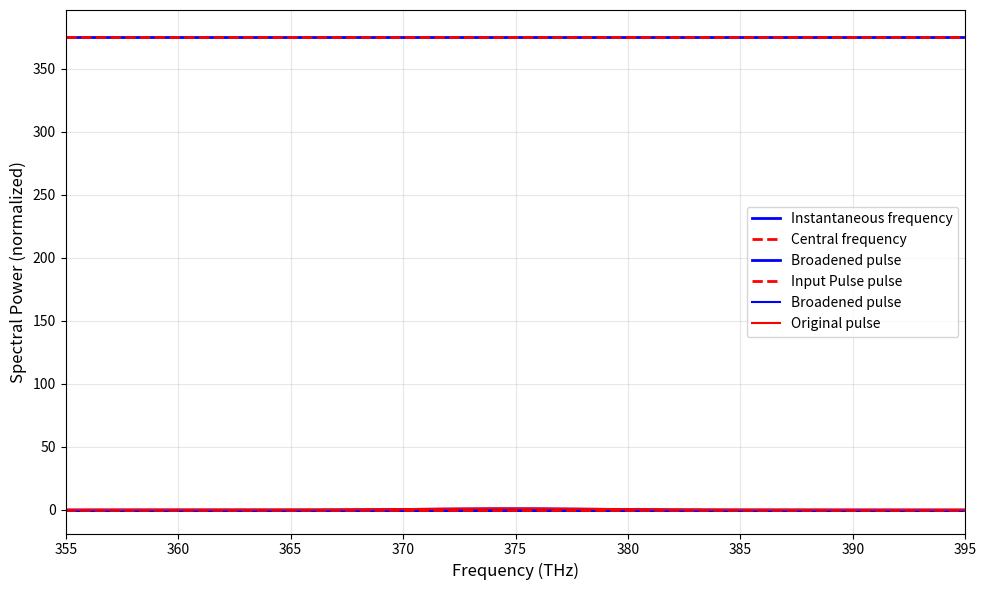

Here is the Python script that generated this plot:
# -*- coding: utf-8 -*-
"""
Created on Mon Sep 29 21:33:52 2025

[redacted]
"""

import numpy as np
import matplotlib.pyplot as plt
from scipy.constants import c, pi

# Given parameters
tau_input = 50e-15  # 50 fs FWHM
lmd = 800e-9  # 800 nm central wavelength
omega_0 = 2 * pi * c / lmd  # central angular frequency
I_0 = 1e12 * 1e4  # 1e12 W/cm^2 = 1e16 W/m^2
L = 1  # 1 m propagation length
n2 = 0.85e-19 * 1e-4  # 0.85e-19 cm^2/W = 0.85e-23 m^2/W

# Time array
t = np.linspace(-100000e-15, 100000e-15, 2000000)

# Input Gaussian pulse intensity
I = I_0 * np.exp(-4 * np.log(2) * (t / tau_input)**2)

# Plot input pulse
plt.figure(figsize=(10, 6))
plt.plot(t * 1e15, I / 1e16, 'b-', linewidth=2)
plt.xlabel('Time (fs)', fontsize=12)
plt.ylabel('Intensity (10$^{12}$ W/cm$^2$)', fontsize=12)
plt.grid(True, alpha=0.3)
plt.xlim(-100, 100)
plt.tight_layout()
plt.show()

# SPM phase and instantaneous frequency
phi_NL = (omega_0 * n2 * L / c) * I
omega_inst = omega_0 - np.gradient(phi_NL, t)

# Convert to THz
freq_0 = omega_0 / (2 * pi) * 1e-12  # THz
freq_inst = omega_inst / (2 * pi) * 1e-12  # THz

print("="*60)
print("INSTANTANEOUS FREQUENCY ANALYSIS")
print("="*60)
print(f"Central frequency: {freq_0:.4f} THz")
print(f"Instantaneous frequency range: {freq_inst.min():.4f} - {freq_inst.max():.4f} THz")
print(f"Frequency shift: Δf = {freq_inst.max() - freq_inst.min():.4f} THz")


phi_max = np.max(np.abs(phi_NL))
N_peaks = int(2 * phi_max / pi) + 1

print('Number of Oscillation peaks', N_peaks)


# Plot instantaneous frequency
plt.plot(t * 1e15, freq_inst, 'b-', linewidth=2, label='Instantaneous frequency')
plt.axhline(freq_0, color='r', linestyle='--', linewidth=2, label='Central frequency')
plt.xlabel('Time (fs)', fontsize=12)
plt.ylabel('Frequency (THz)', fontsize=12)
plt.grid(True, alpha=0.3)
plt.legend(fontsize=11)
plt.xlim(-100, 100)
plt.show()

E_broadened = np.sqrt(I / I_0) * np.exp(-1j * phi_NL)
I_broadened_envelope = np.abs(E_broadened)**2 * I_0

I_broadened_norm = I_broadened_envelope / np.max(I_broadened_envelope)
indices_half_max = np.where(I_broadened_norm >= 0.5)[0]
if len(indices_half_max) > 0:
    tau_broadened = (t[indices_half_max[-1]] - t[indices_half_max[0]])
else:
    tau_broadened = tau_input


plt.plot(t * 1e15, I_broadened_envelope / 1e16, 'b-', linewidth=2,label='Broadened pulse')
plt.plot(t * 1e15, I / 1e16, 'r--', linewidth=2,label='Input Pulse pulse')
plt.xlabel('Time (fs)', fontsize=12)
plt.ylabel('Intensity (10$^{12}$ W/cm$^2$)', fontsize=12)
plt.grid(True, alpha=0.3)
plt.xlim(-100, 100)
plt.legend()
plt.show()   

print('FWHM of Broadened pulse ', tau_broadened*1e15) 



def fupulse(t,E_val):
    dt = t[1] - t[0]
    # FFT of the envelope
    freq_fft = np.fft.fftfreq(len(t), dt)

    E_spectrum = np.fft.fftshift(np.fft.fft(np.fft.ifftshift(E_val)))
    freq_fft_shifted = np.fft.fftshift(freq_fft)
    spectrum_power = np.abs(E_spectrum)**2

    # Convert to actual frequency (add back carrier frequency)
    freq_plot = freq_0 + freq_fft_shifted * 1e-12  # Convert to THz

    # Normalize for plotting
    spectrum_sorted = spectrum_power
    spectrum_sorted = spectrum_sorted / np.max(spectrum_sorted)

    half_max = np.max(spectrum_sorted) / 2.0
    indices = np.where(spectrum_sorted >= half_max)[0]
    fwhm_val = freq_plot[indices[-1]] - freq_plot[indices[0]]

    return freq_plot,spectrum_sorted,fwhm_val


freq_plot_br,spectrum_sorted_br,fwhm_val_br=fupulse(t, E_broadened)
freq_plot_or,spectrum_sorted_or,fwhm_val_or=fupulse(t, np.sqrt(I / I_0))

print('spectrum width of broadened pulse ',fwhm_val_br )
print('spectrum width of original pulse ',fwhm_val_or )

plt.plot(freq_plot_br, (fwhm_val_or/fwhm_val_br)*spectrum_sorted_br, 'b-', linewidth=1.5,label='Broadened pulse')
plt.plot(freq_plot_or, spectrum_sorted_or, 'r-', linewidth=1.5,label='Original pulse')
plt.xlabel('Frequency (THz)', fontsize=12)
plt.ylabel('Spectral Power (normalized)', fontsize=12)
plt.grid(True, alpha=0.3)
plt.xlim(355,395)
plt.legend()
plt.show()


print('pulse duration after compression:',1e15*0.441/(fwhm_val_br*1e12))




